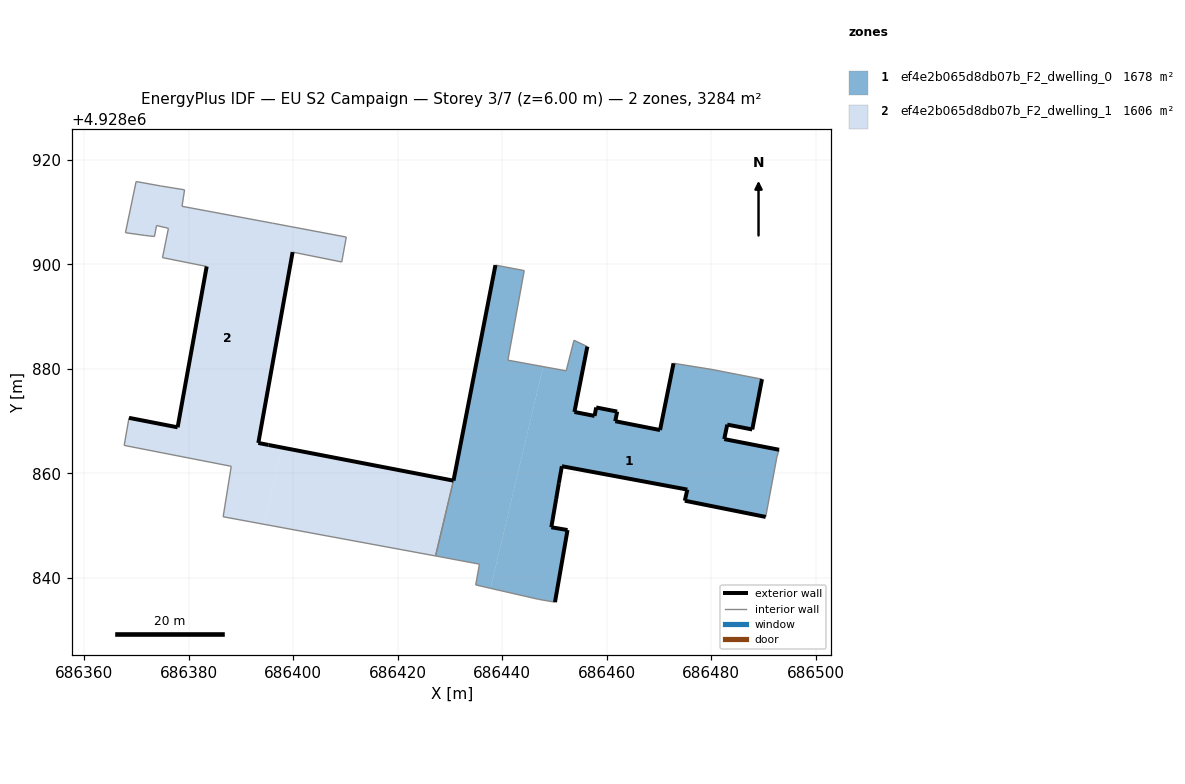
=== STOREY PLAN SPEC (per zone: floor XY polygon, exterior-wall plan segments, windows/doors) ===
zone 1: ef4e2b065d8db07b_F2_dwelling_0  (1678.0 m²)
  floor: (686490.40, 4928851.66) (686492.53, 4928863.10) (686492.95, 4928864.51) (686482.47, 4928866.55) (686483.05, 4928869.32) (686487.83, 4928868.39) (686489.69, 4928878.01) (686485.04, 4928878.91) (686480.13, 4928879.87) (686472.77, 4928881.05) (686470.19, 4928868.28) (686461.62, 4928869.97) (686461.99, 4928871.81) (686457.98, 4928872.60) (686457.66, 4928870.98) (686453.81, 4928871.74) (686456.28, 4928884.24) (686453.72, 4928885.46) (686452.23, 4928879.61) (686447.83, 4928880.42) (686437.75, 4928838.01) (686446.97, 4928835.89) (686450.09, 4928835.35) (686452.49, 4928849.15) (686449.39, 4928849.68) (686450.32, 4928855.10) (686450.83, 4928858.12) (686451.41, 4928861.36) (686475.41, 4928856.89) (686474.93, 4928854.76)
  floor: (686437.75, 4928838.01) (686447.83, 4928880.42) (686441.08, 4928881.65) (686444.21, 4928898.79) (686438.70, 4928899.83) (686430.68, 4928858.60) (686430.66, 4928858.61) (686427.24, 4928844.20) (686428.08, 4928844.04) (686435.65, 4928842.62) (686434.92, 4928838.65)
  exterior wall: (686456.28, 4928884.24) – (686453.81, 4928871.74)  [12.7 m]
  exterior wall: (686453.81, 4928871.74) – (686457.66, 4928870.98)  [3.9 m]
  exterior wall: (686457.66, 4928870.98) – (686457.98, 4928872.60)  [1.7 m]
  exterior wall: (686457.98, 4928872.60) – (686461.99, 4928871.81)  [4.1 m]
  exterior wall: (686461.99, 4928871.81) – (686461.62, 4928869.97)  [1.9 m]
  exterior wall: (686461.62, 4928869.97) – (686470.19, 4928868.28)  [8.7 m]
  exterior wall: (686470.19, 4928868.28) – (686472.77, 4928881.05)  [13.0 m]
  exterior wall: (686489.69, 4928878.01) – (686487.83, 4928868.39)  [9.8 m]
  exterior wall: (686487.83, 4928868.39) – (686483.05, 4928869.32)  [4.9 m]
  exterior wall: (686483.05, 4928869.32) – (686482.47, 4928866.55)  [2.8 m]
  exterior wall: (686482.47, 4928866.55) – (686492.95, 4928864.51)  [10.7 m]
  exterior wall: (686490.40, 4928851.66) – (686474.93, 4928854.76)  [15.8 m]
  exterior wall: (686474.93, 4928854.76) – (686475.41, 4928856.89)  [2.2 m]
  exterior wall: (686475.41, 4928856.89) – (686451.41, 4928861.36)  [24.4 m]
  exterior wall: (686451.41, 4928861.36) – (686450.83, 4928858.12)  [3.3 m]
  exterior wall: (686450.83, 4928858.12) – (686450.32, 4928855.10)  [3.1 m]
  exterior wall: (686450.32, 4928855.10) – (686449.39, 4928849.68)  [5.5 m]
  exterior wall: (686449.39, 4928849.68) – (686452.49, 4928849.15)  [3.1 m]
  exterior wall: (686452.49, 4928849.15) – (686450.09, 4928835.35)  [14.0 m]
  exterior wall: (686430.66, 4928858.61) – (686430.68, 4928858.60)  [0.0 m]
  exterior wall: (686430.68, 4928858.60) – (686438.70, 4928899.83)  [42.0 m]
  interior walls: 16
zone 2: ef4e2b065d8db07b_F2_dwelling_1  (1606.2 m²)
  floor: (686427.24, 4928844.20) (686430.66, 4928858.61) (686397.90, 4928864.92) (686394.41, 4928850.26)
  floor: (686394.41, 4928850.26) (686397.90, 4928864.92) (686395.30, 4928865.42) (686393.34, 4928865.82) (686399.90, 4928902.32) (686409.30, 4928900.43) (686410.16, 4928905.20) (686396.07, 4928907.85) (686378.74, 4928911.08) (686379.23, 4928914.23) (686374.61, 4928914.98) (686369.96, 4928915.82) (686367.92, 4928906.03) (686371.62, 4928905.51) (686373.47, 4928905.30) (686373.87, 4928907.41) (686376.14, 4928906.87) (686375.01, 4928901.26) (686383.46, 4928899.57) (686377.90, 4928868.80) (686368.60, 4928870.62) (686367.68, 4928865.34) (686388.16, 4928861.34) (686386.61, 4928851.70)
  exterior wall: (686399.90, 4928902.32) – (686393.34, 4928865.82)  [37.1 m]
  exterior wall: (686393.34, 4928865.82) – (686395.30, 4928865.42)  [2.0 m]
  exterior wall: (686395.30, 4928865.42) – (686430.66, 4928858.61)  [36.0 m]
  exterior wall: (686368.60, 4928870.62) – (686377.90, 4928868.80)  [9.5 m]
  exterior wall: (686377.90, 4928868.80) – (686383.46, 4928899.57)  [31.3 m]
  interior walls: 19

=== DERIVED (storey summary) ===
Building: EU S2 Campaign
Storey: 3 of 7  (floor level z = 6.00 m)
Storey gross floor area: 3284.3 m²
Zones on this storey: 2
  - ef4e2b065d8db07b_F2_dwelling_0: floor 1678.0 m²; exterior wall 187.6 m (562.9 m²); WWR 0.0%
  - ef4e2b065d8db07b_F2_dwelling_1: floor 1606.2 m²; exterior wall 115.9 m (347.6 m²); WWR 0.0%
Zone adjacency (shared interzone walls):
  - ef4e2b065d8db07b_F2_dwelling_0 ↔ ef4e2b065d8db07b_F2_dwelling_1